6-way image classification set "Dataset Kelapa Sawit" from GitHub (AnantawidyaPrayoga/Oil-Palm); label vocabulary: empty bunch, overripe, ripe, rotten, underripe, unripe.

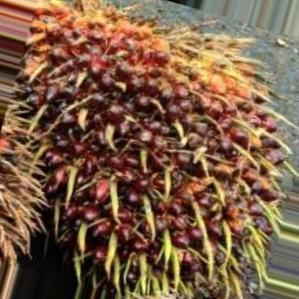
Label: underripe

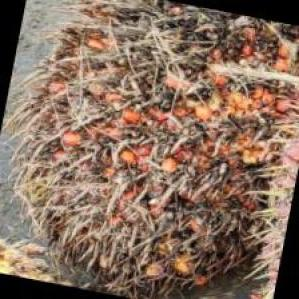
Label: overripe

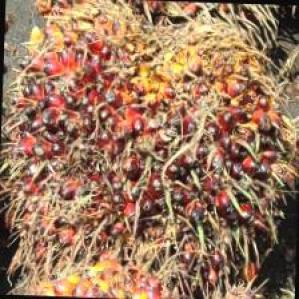
Label: ripe

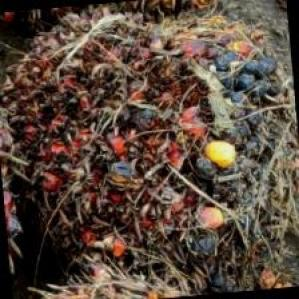
Label: rotten

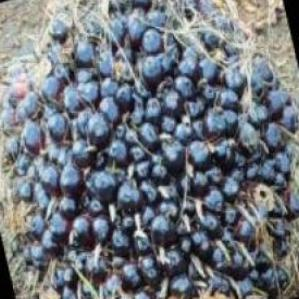
Label: unripe

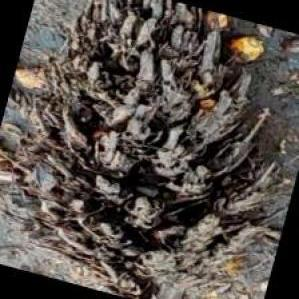
Label: empty bunch
